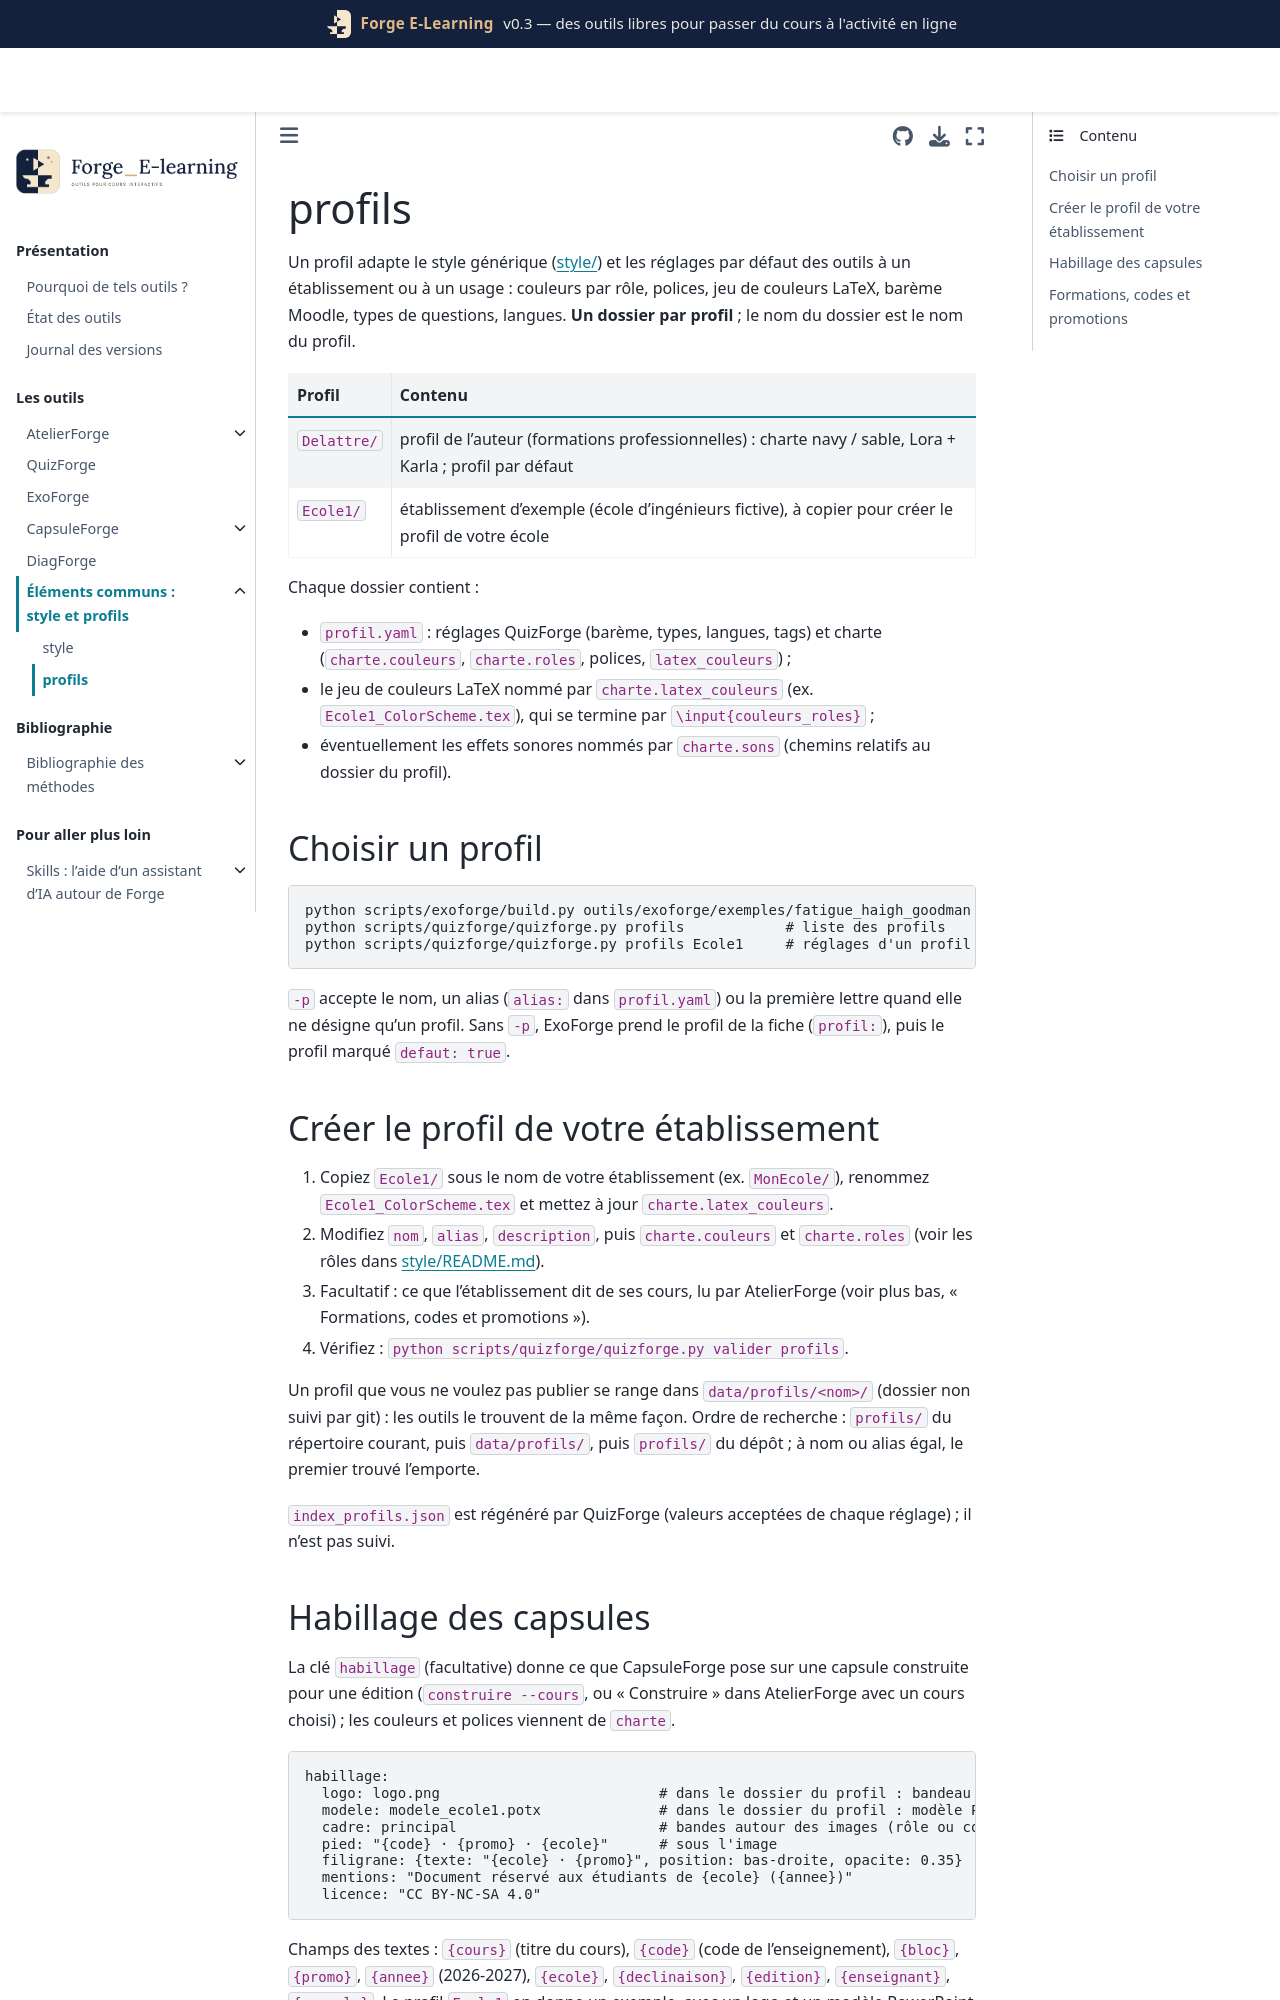

repository: Benoit2lattre/Forge_E-Learning · page: profils/README.html · generator: jekyll

# profils

Un profil adapte le style générique ([style/](../style/README.md)) et les réglages par défaut des outils à un établissement ou à un usage : couleurs par rôle, polices, jeu de couleurs LaTeX, barème Moodle, types de questions, langues. **Un dossier par profil** ; le nom du dossier est le nom du profil.

| Profil | Contenu |
|---|---|
| `Delattre/` | profil de l'auteur (formations professionnelles) : charte navy / sable, Lora + Karla ; profil par défaut |
| `Ecole1/` | établissement d'exemple (école d'ingénieurs fictive), à copier pour créer le profil de votre école |

Chaque dossier contient :

- `profil.yaml` : réglages QuizForge (barème, types, langues, tags) et charte (`charte.couleurs`, `charte.roles`, polices, `latex_couleurs`) ;
- le jeu de couleurs LaTeX nommé par `charte.latex_couleurs` (ex. `Ecole1_ColorScheme.tex`), qui se termine par `\input{couleurs_roles}` ;
- éventuellement les effets sonores nommés par `charte.sons` (chemins relatifs au dossier du profil).

## Choisir un profil

```bash
python scripts/exoforge/build.py outils/exoforge/exemples/fatigue_haigh_goodman -p Ecole1
python scripts/quizforge/quizforge.py profils            # liste des profils
python scripts/quizforge/quizforge.py profils Ecole1     # réglages d'un profil
```

`-p` accepte le nom, un alias (`alias:` dans `profil.yaml`) ou la première lettre quand elle ne désigne qu'un profil. Sans `-p`, ExoForge prend le profil de la fiche (`profil:`), puis le profil marqué `defaut: true`.

## Créer le profil de votre établissement

1. Copiez `Ecole1/` sous le nom de votre établissement (ex. `MonEcole/`), renommez `Ecole1_ColorScheme.tex` et mettez à jour `charte.latex_couleurs`.
2. Modifiez `nom`, `alias`, `description`, puis `charte.couleurs` et `charte.roles` (voir les rôles dans [style/README.md](../style/README.md)).
3. Facultatif : ce que l'établissement dit de ses cours, lu par AtelierForge (voir plus bas, « Formations, codes et promotions »).
4. Vérifiez : `python scripts/quizforge/quizforge.py valider profils`.

Un profil que vous ne voulez pas publier se range dans `data/profils/<nom>/` (dossier non suivi par git) : les outils le trouvent de la même façon. Ordre de recherche : `profils/` du répertoire courant, puis `data/profils/`, puis `profils/` du dépôt ; à nom ou alias égal, le premier trouvé l'emporte.

`index_profils.json` est régénéré par QuizForge (valeurs acceptées de chaque réglage) ; il n'est pas suivi.
